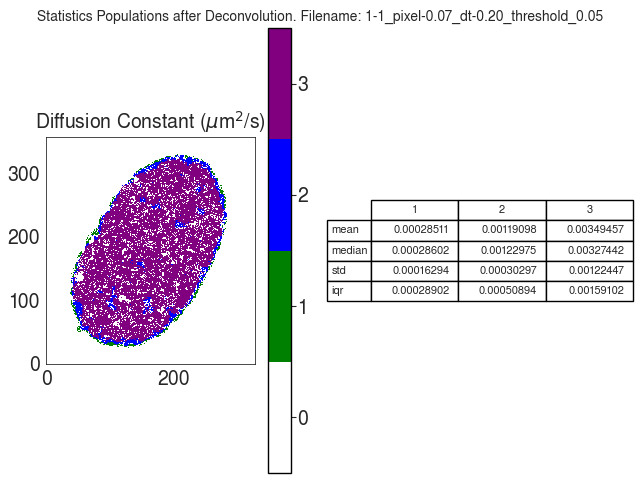

Source data for this figure (header and first rows):
D
, 1, 2, 3
mean, 0.0002851, 0.001191, 0.003495
median, 0.000286, 0.00123, 0.003274
std, 0.0001629, 0.000303, 0.001224
iqr, 0.000289, 0.0005089, 0.001591
